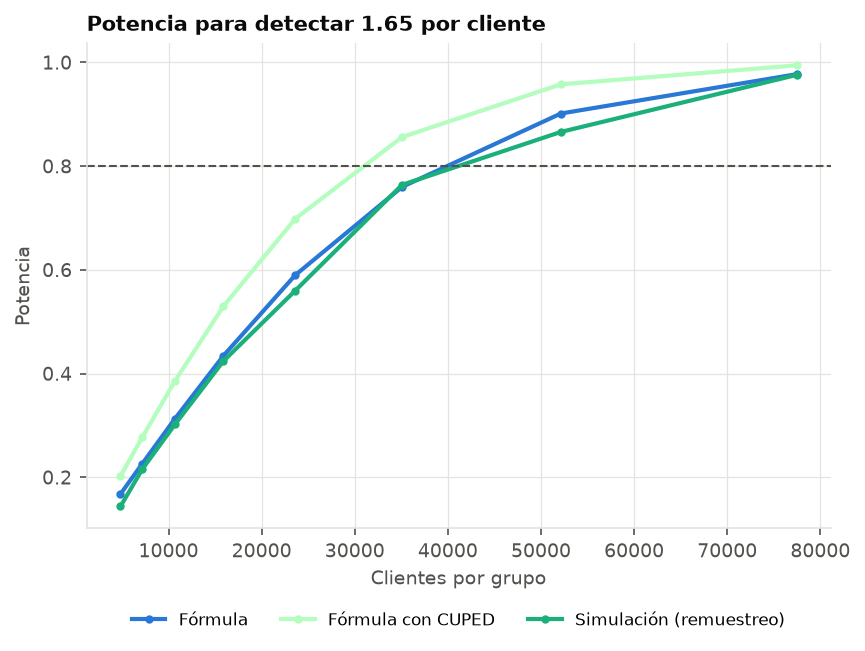

The table this chart was drawn from, first rows:
serie, n, valor
Fórmula, 4842, 0.1677
Fórmula con CUPED, 4842, 0.2024
Simulación (remuestreo), 4842, 0.1440
Fórmula, 7195, 0.2266
Fórmula con CUPED, 7195, 0.2777
Simulación (remuestreo), 7195, 0.2160
Fórmula, 10692, 0.3130
Fórmula con CUPED, 10692, 0.3857
Simulación (remuestreo), 10692, 0.3020
Fórmula, 15889, 0.4343
Fórmula con CUPED, 15889, 0.5298
Simulación (remuestreo), 15889, 0.4240
Fórmula, 23611, 0.5899
Fórmula con CUPED, 23611, 0.6985
Simulación (remuestreo), 23611, 0.5600
Fórmula, 35085, 0.7600
Fórmula con CUPED, 35085, 0.8562
Simulación (remuestreo), 35085, 0.7640
Fórmula, 52137, 0.9015
Fórmula con CUPED, 52137, 0.9578
Simulación (remuestreo), 52137, 0.8660
Fórmula, 77476, 0.9774
Fórmula con CUPED, 77476, 0.9943
Simulación (remuestreo), 77476, 0.9760
